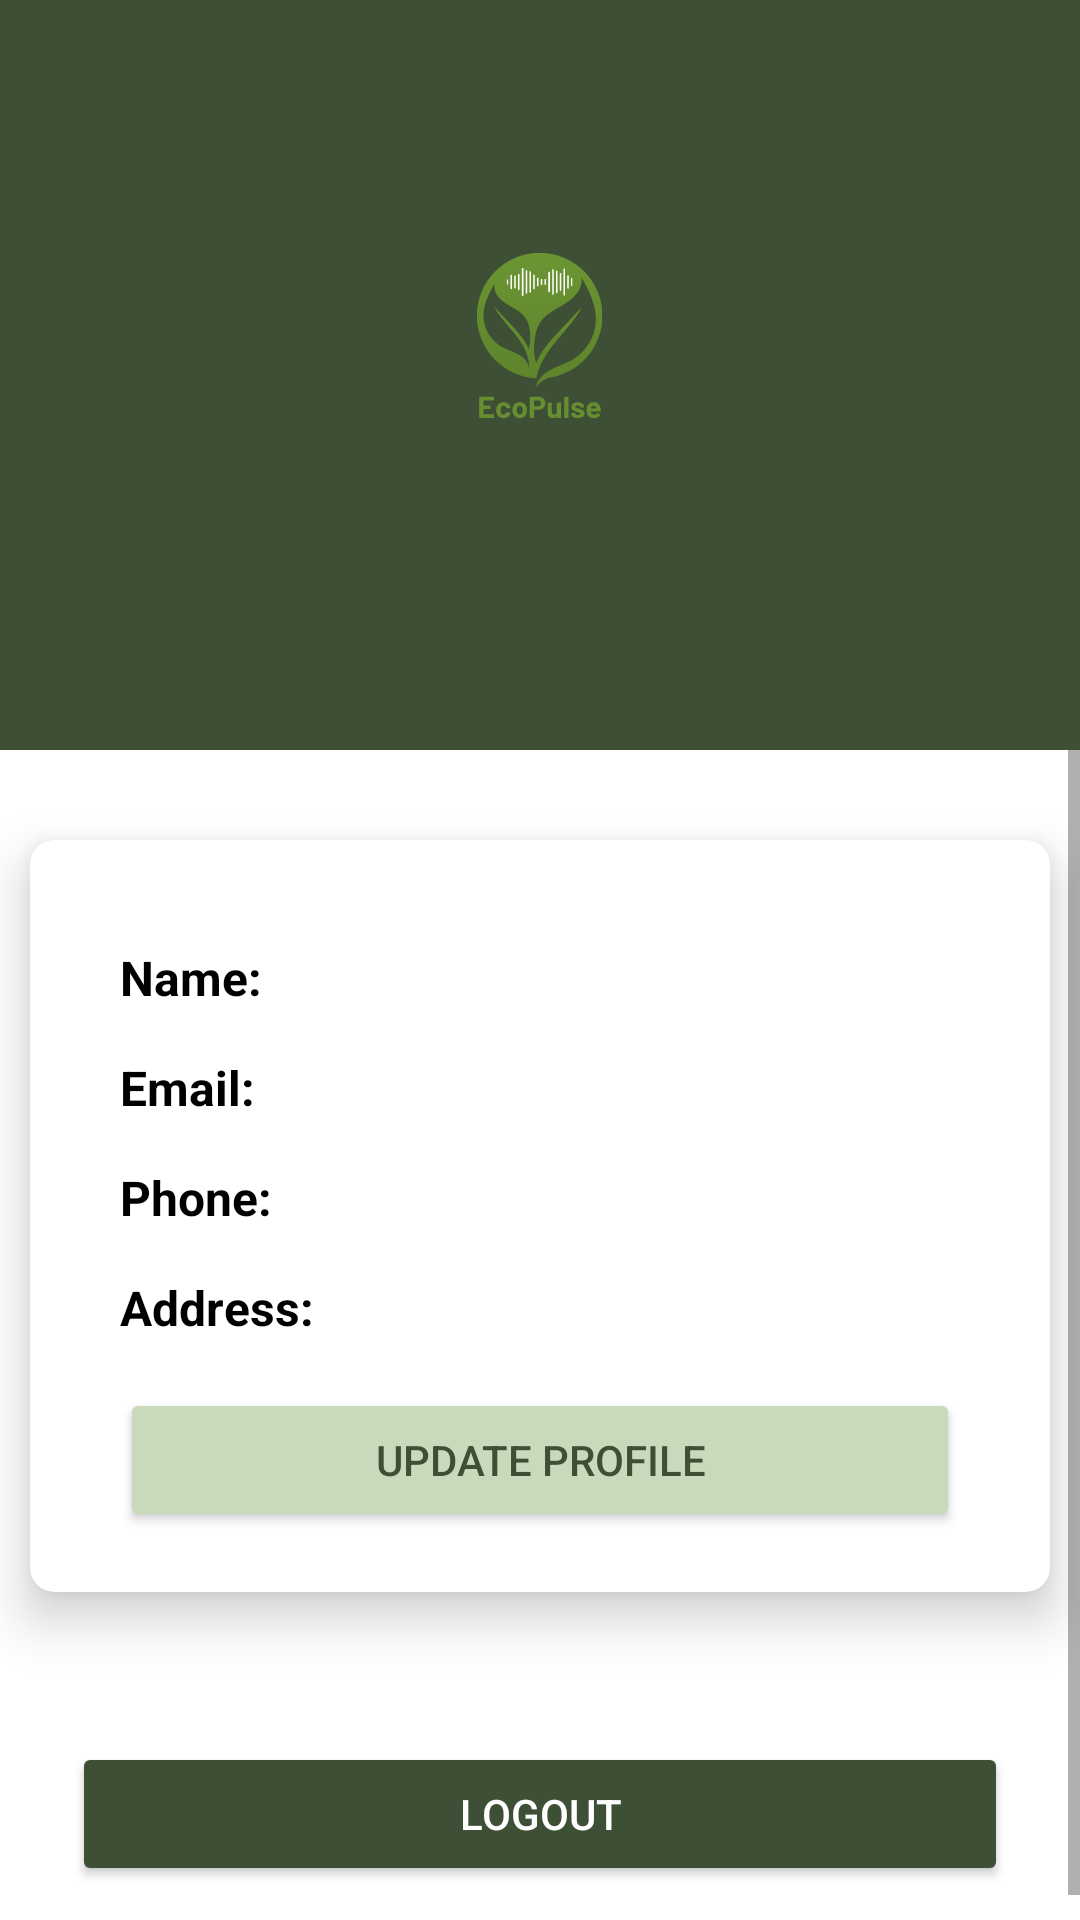

Reconstruct the res/layout file that produces this screen, plus the resources it refers to.
<!-- AndroidManifest.xml: application theme Theme.EcoPulse -->
<!-- res/layout/fragment_profile_user.xml -->
<?xml version="1.0" encoding="utf-8"?>
<FrameLayout xmlns:android="http://schemas.android.com/apk/res/android"
    xmlns:tools="http://schemas.android.com/tools"
    xmlns:app="http://schemas.android.com/apk/res-auto"
    android:layout_width="match_parent"
    android:layout_height="match_parent"
    tools:context=".AuthenticationAndProfile.Profile_user">

    <LinearLayout
        android:layout_width="match_parent"
        android:layout_height="match_parent"
        android:orientation="vertical"
        android:id="@+id/fragment_container_profile">

        
        <LinearLayout
            android:layout_width="match_parent"
            android:layout_height="250dp"
            android:orientation="vertical"
            android:background="@color/primary_dark_green"
            android:gravity="center"
            android:id="@+id/profileLinearLayout"
            >

            <ImageView
                android:id="@+id/profile_img"
                android:layout_width="120dp"
                android:layout_height="120dp"
                android:layout_marginTop="20dp"
                android:background="@drawable/ic_launcher_foreground"
                android:scaleType="fitCenter"
                android:adjustViewBounds="true"/>

            <TextView
                android:id="@+id/profile_name"
                android:layout_width="wrap_content"
                android:layout_height="wrap_content"
                android:textSize="20sp"
                android:textColor="@color/white"
                android:textStyle="bold"
                android:layout_marginTop="15dp" />

        </LinearLayout>

       <ScrollView
           android:layout_width="match_parent"
           android:layout_height="0dp"
           android:layout_weight="1">
           <LinearLayout
               android:layout_width="match_parent"
               android:layout_height="match_parent"
               android:orientation="vertical"
              >
               <androidx.cardview.widget.CardView
                   android:id="@+id/cardView"
                   android:layout_width="wrap_content"
                   android:layout_height="wrap_content"
                   android:layout_marginTop="30dp"
                   android:layout_marginHorizontal="10dp"
                   app:cardCornerRadius="8dp"
                   app:cardElevation="10dp"
                   >

                   <RelativeLayout
                       android:layout_width="match_parent"
                       android:layout_height="wrap_content"
                       android:paddingHorizontal="30dp"
                       android:paddingVertical="20dp">

                       <LinearLayout
                           android:id="@+id/nameLayout"
                           android:layout_width="match_parent"
                           android:layout_height="wrap_content"
                           android:layout_marginTop="15dp"
                           android:orientation="horizontal">
                           <TextView
                               android:id="@+id/nameLabel"
                               android:layout_width="80dp"
                               android:layout_height="wrap_content"
                               android:text="Name: "
                               android:textColor="@color/black"
                               android:textSize="16sp"
                               android:textStyle="bold" />

                           <TextView
                               android:id="@+id/name"
                               android:layout_width="wrap_content"
                               android:layout_height="wrap_content"
                               android:layout_toRightOf="@id/nameLabel"
                               android:textColor="@color/black"
                               android:textSize="16sp" />
                       </LinearLayout>

                       <LinearLayout
                           android:id="@+id/emailLayout"
                           android:layout_width="match_parent"
                           android:layout_height="wrap_content"
                           android:layout_below="@id/nameLayout"
                           android:layout_marginTop="15dp"
                           android:orientation="horizontal">
                           <TextView
                               android:id="@+id/emailLabel"
                               android:layout_width="80dp"
                               android:layout_height="wrap_content"
                               android:text="Email: "
                               android:textColor="@color/black"
                               android:textSize="16sp"
                               android:textStyle="bold" />

                           <TextView
                               android:id="@+id/email"
                               android:layout_width="wrap_content"
                               android:layout_height="wrap_content"

                               android:layout_toRightOf="@id/emailLabel"
                               android:textColor="@color/black"
                               android:textSize="16sp" />
                       </LinearLayout>

                       <LinearLayout
                           android:id="@+id/phoneLayout"
                           android:layout_width="match_parent"
                           android:layout_height="wrap_content"
                           android:layout_below="@id/emailLayout"
                           android:layout_marginTop="15dp"
                           android:orientation="horizontal">
                           <TextView
                               android:id="@+id/phoneLabel"
                               android:layout_width="80dp"
                               android:layout_height="wrap_content"
                               android:text="Phone: "
                               android:textColor="@color/black"
                               android:textSize="16sp"
                               android:textStyle="bold" />

                           <TextView
                               android:id="@+id/phone"
                               android:layout_width="wrap_content"
                               android:layout_height="wrap_content"
                               android:layout_toRightOf="@id/phoneLabel"
                               android:textColor="@color/black"
                               android:textSize="16sp" />
                       </LinearLayout>

                       <LinearLayout
                           android:id="@+id/addressLayout"
                           android:layout_width="match_parent"
                           android:layout_height="wrap_content"
                           android:layout_below="@id/phoneLayout"
                           android:layout_marginTop="15dp"
                           android:orientation="horizontal">
                           <TextView
                               android:id="@+id/addressLabel"
                               android:layout_width="80dp"
                               android:layout_height="wrap_content"
                               android:text="Address: "
                               android:textColor="@color/black"
                               android:textSize="16sp"
                               android:textStyle="bold" />

                           <TextView
                               android:id="@+id/address"
                               android:layout_width="wrap_content"
                               android:layout_height="wrap_content"
                               android:layout_toRightOf="@id/addressLabel"
                               android:textColor="@color/black"
                               android:textSize="16sp" />
                       </LinearLayout>


                       <Button
                           android:id="@+id/updateProfileButton"
                           android:layout_width="match_parent"
                           android:layout_height="wrap_content"
                           android:layout_gravity="center_horizontal"
                           android:layout_marginTop="16dp"
                           android:layout_below="@id/addressLayout"
                           android:backgroundTint="@color/light_green"
                           android:text="Update Profile"
                           android:textColor="@color/primary_dark_green" />

                   </RelativeLayout>
               </androidx.cardview.widget.CardView>

               
               <Button
                   android:id="@+id/button"
                   android:layout_width="312dp"
                   android:layout_height="wrap_content"
                   android:layout_gravity="bottom|center_horizontal"
                   android:layout_marginTop="50dp"
                   android:layout_marginBottom="20dp"
                   android:backgroundTint="@color/primary_dark_green"
                   android:text="Logout"
                   android:textColor="@android:color/white"
                   />
           </LinearLayout>
       </ScrollView>
        


    </LinearLayout>


</FrameLayout>
<!-- resources referenced by this layout -->
<resources>
  <color name="black">#FF000000</color>
  <color name="light_green">#C8DABB</color>
  <color name="primary_dark_green">#3D4F35</color>
  <color name="white">#FFFFFFFF</color>
  <!-- drawable ic_launcher_foreground: vector/xml drawable (drawable, 19490 chars, omitted) -->
  <style name="Theme.EcoPulse" parent="Base.Theme.EcoPulse" />
  <style name="Base.Theme.EcoPulse" parent="Theme.MaterialComponents.DayNight.NoActionBar">
          
          
      </style>
</resources>
